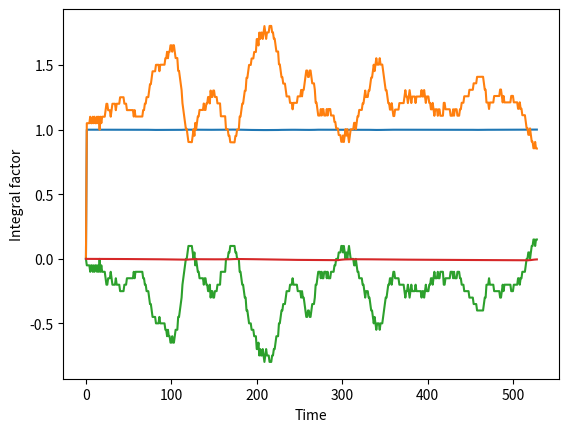

Write Python code to recreate this figure.
from matplotlib import pyplot as plt
a = [0, 0.9998000399920016, 0.9998000399920016, 0.9998000399920016, 0.9998000399920016, 0.9996001599360256, 0.9998000399920016, 0.9998000399920016, 0.9996001599360256, 0.9998000399920016, 0.9996001599360256, 0.9998000399920016, 0.9998000399920016, 0.9996001599360256, 0.9998000399920016, 0.9996001599360256, 1.0, 0.9996001599360256, 0.9998000399920016, 0.9996001599360256, 0.9996001599360256, 0.9996001599360256, 0.9996001599360256, 0.9994003597841296, 0.9992006394884093, 0.9992006394884093, 0.9994003597841296, 0.9994003597841296, 0.9994003597841296, 0.9996001599360256, 0.9994003597841296, 0.9992006394884093, 0.9992006394884093, 0.9992006394884093, 0.9992006394884093, 0.9994003597841296, 0.9992006394884093, 0.9992006394884093, 0.9992006394884093, 0.9992006394884093, 0.999000999000999, 0.999000999000999, 0.999000999000999, 0.999000999000999, 0.999000999000999, 0.9992006394884093, 0.9992006394884093, 0.9992006394884093, 0.9994003597841296, 0.9994003597841296, 0.9994003597841296, 0.9994003597841296, 0.9994003597841296, 0.9994003597841296, 0.9994003597841296, 0.9994003597841296, 0.9996001599360256, 0.9994003597841296, 0.9996001599360256, 0.9996001599360256, 0.9996001599360256, 0.9996001599360256, 0.9996001599360256, 0.9996001599360256, 0.9996001599360256, 0.9996001599360256, 0.9996001599360256, 0.9994003597841296, 0.9994003597841296, 0.9992006394884093, 0.9992006394884093, 0.999000999000999, 0.999000999000999, 0.999000999000999, 0.9988014382740711, 0.9986019572598362, 0.9986019572598362, 0.9984025559105432, 0.9982032341784788, 0.9982032341784788, 0.9982032341784788, 0.9982032341784788, 0.998003992015968, 0.998003992015968, 0.998003992015968, 0.998003992015968, 0.9982032341784788, 0.998003992015968, 0.998003992015968, 0.998003992015968, 0.998003992015968, 0.998003992015968, 0.998003992015968, 0.9978048293753742, 0.9978048293753742, 0.9976057462090981, 0.9978048293753742, 0.9976057462090981, 0.9976057462090981, 0.997406742469579, 0.997406742469579, 0.9976057462090981, 0.997406742469579, 0.997406742469579, 0.9976057462090981, 0.9978048293753742, 0.9978048293753742, 0.9978048293753742, 0.9982032341784788, 0.9982032341784788, 0.9984025559105432, 0.9986019572598362, 0.9988014382740711, 0.9992006394884093, 0.9994003597841296, 0.9996001599360256, 0.9998000399920016, 1.0, 1.0, 1.0002, 1.0004, 1.0004, 1.0004, 1.0004, 1.0004, 1.0002, 1.0, 1.0002, 0.9998000399920016, 1.0, 0.9998000399920016, 0.9996001599360256, 0.9996001599360256, 0.9994003597841296, 0.9994003597841296, 0.9994003597841296, 0.9994003597841296, 0.9994003597841296, 0.9992006394884093, 0.9994003597841296, 0.9994003597841296, 0.9992006394884093, 0.9992006394884093, 0.999000999000999, 0.999000999000999, 0.9992006394884093, 0.9988014382740711, 0.999000999000999, 0.999000999000999, 0.9988014382740711, 0.9988014382740711, 0.999000999000999, 0.999000999000999, 0.999000999000999, 0.9992006394884093, 0.9992006394884093, 0.9992006394884093, 0.9992006394884093, 0.9996001599360256, 0.9996001599360256, 0.9996001599360256, 0.9996001599360256, 0.9996001599360256, 0.9996001599360256, 1.0, 1.0, 1.0, 1.0002, 1.0002, 1.0004, 1.0004, 1.0004, 1.0004, 1.0004, 1.0004, 1.0002, 1.0002, 1.0, 1.0, 1.0, 0.9996001599360256, 0.9996001599360256, 0.9994003597841296, 0.9992006394884093, 0.9992006394884093, 0.999000999000999, 0.9988014382740711, 0.9988014382740711, 0.9984025559105432, 0.9984025559105432, 0.9982032341784788, 0.998003992015968, 0.998003992015968, 0.998003992015968, 0.9978048293753742, 0.9978048293753742, 0.9978048293753742, 0.9976057462090981, 0.9976057462090981, 0.9976057462090981, 0.9972078181092939, 0.9972078181092939, 0.997406742469579, 0.9970089730807578, 0.9972078181092939, 0.9970089730807578, 0.9970089730807578, 0.9972078181092939, 0.9970089730807578, 0.9968102073365231, 0.9970089730807578, 0.9972078181092939, 0.9970089730807578, 0.9970089730807578, 0.9970089730807578, 0.9968102073365231, 0.9968102073365231, 0.9968102073365231, 0.9970089730807578, 0.9970089730807578, 0.9972078181092939, 0.9972078181092939, 0.997406742469579, 0.9976057462090981, 0.9976057462090981, 0.9976057462090981, 0.998003992015968, 0.998003992015968, 0.9982032341784788, 0.9984025559105432, 0.9984025559105432, 0.9986019572598362, 0.9986019572598362, 0.9986019572598362, 0.9988014382740711, 0.999000999000999, 0.999000999000999, 0.999000999000999, 0.999000999000999, 0.9992006394884093, 0.9992006394884093, 0.9992006394884093, 0.9994003597841296, 0.9992006394884093, 0.9992006394884093, 0.9992006394884093, 0.9992006394884093, 0.9992006394884093, 0.999000999000999, 0.999000999000999, 0.999000999000999, 0.999000999000999, 0.9988014382740711, 0.999000999000999, 0.9988014382740711, 0.9988014382740711, 0.9986019572598362, 0.9984025559105432, 0.9982032341784788, 0.9982032341784788, 0.9984025559105432, 0.9984025559105432, 0.9982032341784788, 0.9982032341784788, 0.9984025559105432, 0.9986019572598362, 0.9986019572598362, 0.9986019572598362, 0.9988014382740711, 0.9992006394884093, 0.9992006394884093, 0.9994003597841296, 0.9996001599360256, 0.9996001599360256, 0.9996001599360256, 0.9994003597841296, 0.9996001599360256, 0.9994003597841296, 0.9994003597841296, 0.9996001599360256, 0.9996001599360256, 0.9996001599360256, 0.9994003597841296, 0.9996001599360256, 0.9994003597841296, 0.9994003597841296, 0.9994003597841296, 0.9996001599360256, 0.9996001599360256, 0.9996001599360256, 0.9996001599360256, 0.9998000399920016, 0.9998000399920016, 1.0, 1.0, 1.0, 1.0002, 1.0002, 1.0002, 1.0004, 1.0004, 1.0002, 1.0004, 1.0002, 1.0, 1.0002, 1.0, 1.0002, 1.0004, 1.0002, 1.0, 1.0, 1.0, 1.0, 0.9998000399920016, 0.9998000399920016, 1.0, 0.9998000399920016, 0.9996001599360256, 0.9996001599360256, 0.9994003597841296, 0.9994003597841296, 0.9994003597841296, 0.9994003597841296, 0.9992006394884093, 0.9992006394884093, 0.999000999000999, 0.9988014382740711, 0.999000999000999, 0.999000999000999, 0.999000999000999, 0.9988014382740711, 0.9988014382740711, 0.9986019572598362, 0.9984025559105432, 0.9984025559105432, 0.9982032341784788, 0.998003992015968, 0.9982032341784788, 0.998003992015968, 0.9978048293753742, 0.998003992015968, 0.998003992015968, 0.998003992015968, 0.9978048293753742, 0.998003992015968, 0.998003992015968, 0.998003992015968, 0.9982032341784788, 0.9984025559105432, 0.9986019572598362, 0.9988014382740711, 0.9988014382740711, 0.999000999000999, 0.9992006394884093, 0.9992006394884093, 0.9994003597841296, 0.9994003597841296, 0.9992006394884093, 0.9994003597841296, 0.9996001599360256, 0.9996001599360256, 0.9994003597841296, 0.9994003597841296, 0.9994003597841296, 0.9994003597841296, 0.9994003597841296, 0.9992006394884093, 0.9992006394884093, 0.9992006394884093, 0.9992006394884093, 0.9992006394884093, 0.9992006394884093, 0.999000999000999, 0.9988014382740711, 0.999000999000999, 0.999000999000999, 0.9992006394884093, 0.999000999000999, 0.9988014382740711, 0.999000999000999, 0.9992006394884093, 0.999000999000999, 0.999000999000999, 0.999000999000999, 0.999000999000999, 0.9992006394884093, 0.999000999000999, 0.999000999000999, 0.999000999000999, 0.999000999000999, 0.999000999000999, 0.999000999000999, 0.9988014382740711, 0.999000999000999, 0.999000999000999, 0.9988014382740711, 0.999000999000999, 0.9992006394884093, 0.999000999000999, 0.999000999000999, 0.999000999000999, 0.9992006394884093, 0.9992006394884093, 0.9994003597841296, 0.9994003597841296, 0.9992006394884093, 0.9994003597841296, 0.9996001599360256, 0.9994003597841296, 0.9994003597841296, 0.9994003597841296, 0.9996001599360256, 0.9994003597841296, 0.9994003597841296, 0.9996001599360256, 0.9996001599360256, 0.9996001599360256, 0.9996001599360256, 0.9992006394884093, 0.9992006394884093, 0.9994003597841296, 0.9994003597841296, 0.9994003597841296, 0.9994003597841296, 0.9994003597841296, 0.9994003597841296, 0.9996001599360256, 0.9996001599360256, 0.9996001599360256, 0.9994003597841296, 0.9996001599360256, 0.9994003597841296, 0.9994003597841296, 0.9994003597841296, 0.9996001599360256, 0.9996001599360256, 0.9996001599360256, 0.9994003597841296, 0.9994003597841296, 0.9992006394884093, 0.9992006394884093, 0.9992006394884093, 0.999000999000999, 0.999000999000999, 0.999000999000999, 0.999000999000999, 0.999000999000999, 0.999000999000999, 0.9988014382740711, 0.9988014382740711, 0.9988014382740711, 0.9988014382740711, 0.9988014382740711, 0.9986019572598362, 0.9986019572598362, 0.9986019572598362, 0.9986019572598362, 0.9984025559105432, 0.9984025559105432, 0.9984025559105432, 0.9984025559105432, 0.9984025559105432, 0.9984025559105432, 0.9984025559105432, 0.9984025559105432, 0.9986019572598362, 0.9988014382740711, 0.9988014382740711, 0.9992006394884093, 0.9992006394884093, 0.9992006394884093, 0.9994003597841296, 0.9992006394884093, 0.9992006394884093, 0.9992006394884093, 0.9992006394884093, 0.9992006394884093, 0.999000999000999, 0.999000999000999, 0.999000999000999, 0.999000999000999, 0.999000999000999, 0.999000999000999, 0.999000999000999, 0.9988014382740711, 0.9988014382740711, 0.999000999000999, 0.9992006394884093, 0.999000999000999, 0.9992006394884093, 0.9992006394884093, 0.9992006394884093, 0.9992006394884093, 0.9992006394884093, 0.9992006394884093, 0.9992006394884093, 0.9992006394884093, 0.999000999000999, 0.999000999000999, 0.999000999000999, 0.9992006394884093, 0.9992006394884093, 0.9992006394884093, 0.9992006394884093, 0.9992006394884093, 0.9994003597841296, 0.9994003597841296, 0.9992006394884093, 0.9994003597841296, 0.9994003597841296, 0.9996001599360256, 0.9996001599360256, 0.9996001599360256, 0.9996001599360256, 0.9998000399920016, 1.0, 1.0, 1.0002, 1.0002, 1.0, 1.0002, 1.0004, 1.0004, 1.0006, 1.0006, 1.0004, 1.0006, 1.0006]
b = range(0,len(a))
plt.plot(b, a)
plt.ylabel('Difference')
plt.xlabel('Time')
plt.show()

a = [0, 1.0499999999999947, 1.0500099980003945, 1.0500199960007945, 1.0500299940011943, 1.1000199999984037, 1.050059984004793, 1.0500699820051929, 1.1000599880024022, 1.0500999720087916, 1.100089978006001, 1.0501299620123903, 1.05013996001279, 1.1001299660099995, 1.0501699500163888, 1.1001599560135982, 1.0001999400199928, 1.1001799480167969, 1.0502199320231862, 1.1002099380203956, 1.1002299300235943, 1.100249922026793, 1.1002699140299916, 1.1502499340147911, 1.2002199759704308, 1.2002599439960102, 1.1503598520767437, 1.1503898340875371, 1.1504198160983308, 1.1004897701275236, 1.150469790112323, 1.2004398320679626, 1.2004798000935422, 1.2005197681191218, 1.2005597361447011, 1.1506596442254347, 1.2006296861810744, 1.2006696542066537, 1.2007096222322333, 1.200749590257813, 1.2507096621603329, 1.2507596122102829, 1.2508095622602329, 1.250859512310183, 1.2509094623601331, 1.2010393085331426, 1.2010792765587222, 1.2011192445843017, 1.151219152665035, 1.1512491346758287, 1.151279116686622, 1.1513090986974157, 1.1513390807082091, 1.1513690627190027, 1.1513990447297964, 1.1514290267405898, 1.1014989807697826, 1.151479000754582, 1.101548954783775, 1.1015689467869736, 1.1015889387901723, 1.101608930793371, 1.1016289227965697, 1.1016489147997686, 1.1016689068029673, 1.101688898806166, 1.1017088908093646, 1.1516889107941641, 1.1517188928049575, 1.2016889347605972, 1.2017289027861768, 1.2516889746886968, 1.2517389247386468, 1.2517888747885968, 1.3017389846068808, 1.351679140302598, 1.3517490424396064, 1.4016792519673498, 1.4515995232745218, 1.4516893615655977, 1.4517791998566738, 1.45186903814775, 1.5017793791746443, 1.5018791795738458, 1.5019789799730474, 1.502078780372249, 1.4523580780356324, 1.5022684190625266, 1.5023682194617283, 1.50246801986093, 1.5025678202601316, 1.502667620659333, 1.5027674210585347, 1.5526678397382236, 1.552777598269455, 1.6026681025280094, 1.5530070694902314, 1.6028975737487858, 1.6030172864383307, 1.6528978841946238, 1.6530275470711449, 1.603396324880918, 1.653276922637211, 1.653406585513732, 1.6037753633235052, 1.5541143302857272, 1.5542240888169585, 1.5543338473481898, 1.4548224848631155, 1.4549123231541914, 1.4051617623425685, 1.355381327156306, 1.3055710016838933, 1.2058106661249153, 1.1559105742056488, 1.1059805282348416, 1.056020512241231, 1.0060305102416363, 1.0060305102416363, 0.955418459217478, 0.9048586132957364, 0.9043547519661638, 0.9039012767695486, 0.9034931490925948, 0.9031258341833364, 0.9528042507649983, 1.0028042507649928, 0.9525148256884991, 1.0525148256884882, 1.0025248236888935, 1.052524823688888, 1.1025148296860976, 1.1025348216892963, 1.1525148416740956, 1.1525448236848892, 1.1525748056956826, 1.1526047877064762, 1.1526347697172696, 1.2026048116729093, 1.1527047197536429, 1.1527347017644363, 1.202704743720076, 1.2027447117456556, 1.2527047836481755, 1.2527547336981255, 1.2028845798711352, 1.3027448115419888, 1.2529045798599516, 1.2529545299099016, 1.3029046397281854, 1.3029645678144819, 1.2531243361324444, 1.2531742861823945, 1.2532242362323447, 1.2033540824053541, 1.2033940504309337, 1.2034340184565133, 1.203473986482093, 1.1036138665812256, 1.1036338585844243, 1.103653850587623, 1.1036738425908217, 1.1036938345940204, 1.103713826597219, 1.0037538106036137, 1.0037538106036137, 1.0037538106036137, 0.9533694295432579, 0.9530234865889327, 0.9027031379300454, 0.902414824137042, 0.9021553417233389, 0.9019218075510061, 0.9017116267959067, 0.9015224641163171, 0.951361217704681, 0.9512160959342134, 1.0012160959342078, 1.0012160959342078, 1.0012160959342078, 1.101196103931012, 1.1012160959342108, 1.15119611591901, 1.2011661578746498, 1.2012061259002293, 1.2511661978027493, 1.3011163076210333, 1.3011762357073295, 1.4009766987937822, 1.4010565709982552, 1.450976842305427, 1.5008871833323214, 1.500986983731523, 1.5010867841307247, 1.5509872028104137, 1.551096961341645, 1.5512067198728763, 1.6010972241314305, 1.6012169368209757, 1.6013366495105208, 1.7009582835561092, 1.7010978926506444, 1.6514964654558844, 1.7510883640071717, 1.701516715967663, 1.7513775244476693, 1.7515270757936312, 1.7019554277541225, 1.7518162362341287, 1.8016671619259546, 1.7521252772132647, 1.7025536291737557, 1.752414437653762, 1.7525639889997242, 1.7527135403456864, 1.8025644660375122, 1.802723955670686, 1.8028834453038598, 1.75334156059117, 1.753491111937132, 1.7039194638976232, 1.7040590729921585, 1.6544576457973985, 1.6048264236071716, 1.6049461362967168, 1.6050658489862617, 1.5056041976679964, 1.505703998067198, 1.4559832957305814, 1.4062327349189583, 1.406312607123431, 1.3565321719371686, 1.3566020740741769, 1.356671976211185, 1.3068616507387723, 1.2570214190567348, 1.2570713691066848, 1.257121319156635, 1.257171269206585, 1.2073011153795945, 1.207341083405174, 1.2073810514307537, 1.157480959511487, 1.2074510014671267, 1.2074909694927063, 1.2075309375182859, 1.2075709055438653, 1.2076108735694449, 1.2575709454719648, 1.2576208955219148, 1.257670845571865, 1.257720795621815, 1.3076709054400988, 1.2578306737580616, 1.3077807835763453, 1.3078407116626418, 1.3577808673583591, 1.4077110768861028, 1.4576313481932746, 1.4577211864843507, 1.4079706256727276, 1.4080504978772004, 1.4579707691843724, 1.4580606074754485, 1.4083100466638254, 1.3585296114775631, 1.3585995136145712, 1.3586694157515793, 1.3088590902791666, 1.2090987547201888, 1.2091387227457684, 1.1592386308265017, 1.1093085848556945, 1.1093285768588932, 1.109348568862092, 1.1593285888468914, 1.1093985428760842, 1.1593785628608837, 1.159408544871677, 1.1094784989008701, 1.1094984909040688, 1.1095184829072675, 1.1594985028920668, 1.1095684569212596, 1.1595484769060591, 1.1595784589168527, 1.1596084409276461, 1.109678394956839, 1.1096983869600376, 1.1097183789632366, 1.1097383709664352, 1.0597783549728244, 1.0597883529732244, 1.0097983509736297, 1.0097983509736297, 1.0097983509736297, 0.9588095158762722, 0.9579195642886456, 0.9571186078597815, 0.9063887470738095, 0.9057318723664296, 0.9551496851297823, 0.9046167166168101, 0.9541460449551247, 1.0041460449551192, 0.9537224404596127, 1.0037224404596072, 0.953341196413652, 0.9029890767722929, 0.9526811690950592, 1.0026811690950537, 1.0026811690950537, 1.0026811690950537, 1.0026811690950537, 1.0526811690950484, 1.0526911670954482, 1.0027011650958535, 1.0527011650958482, 1.1026911710930576, 1.1027111630962563, 1.1526911830810556, 1.1527211650918492, 1.1527511471026426, 1.1527811291134362, 1.202751171069076, 1.2027911390946553, 1.2527512109971755, 1.3027013208154592, 1.2528610891334218, 1.252911039183372, 1.252960989233322, 1.302911099051606, 1.3029710271379022, 1.3529111828336198, 1.4028413923613632, 1.402921264565836, 1.452841535873008, 1.5027518768999024, 1.4530311745632856, 1.50294151559018, 1.552841934269869, 1.503151074520613, 1.5032508749198144, 1.503350675319016, 1.553251093998705, 1.503560234249449, 1.5036600346486506, 1.503759835047852, 1.4540391327112354, 1.4042885718996123, 1.35450813671335, 1.3046978112409373, 1.3047577393272336, 1.2549175076451962, 1.2050473538182058, 1.2050873218437854, 1.1551872299245187, 1.1552172119353123, 1.205187253890952, 1.1552871619716854, 1.1053571160008782, 1.1053771080040768, 1.1553571279888764, 1.1553871099996698, 1.1554170920104634, 1.155447074021257, 1.1554770560320504, 1.2054470979876901, 1.2054870660132697, 1.205527034038849, 1.2055670020644287, 1.2056069700900083, 1.2056469381155877, 1.2556070100181078, 1.3055571198363916, 1.2557168881543541, 1.2557668382043043, 1.2058966843773138, 1.255856756279834, 1.3058068660981177, 1.2559666344160803, 1.20609648058909, 1.2560565524916099, 1.2561065025415599, 1.25615645259151, 1.25620640264146, 1.2063362488144698, 1.2562963207169897, 1.2563462707669397, 1.2563962208168897, 1.2564461708668397, 1.2564961209167897, 1.25654607096674, 1.3064961807850237, 1.2566559491029863, 1.2567058991529365, 1.3066560089712203, 1.256815777289183, 1.2069456234621925, 1.2569056953647124, 1.2569556454146626, 1.2570055954646127, 1.207135441637622, 1.2071754096632017, 1.1572753177439352, 1.1573052997547286, 1.2072753417103683, 1.1573752497911018, 1.1074452038202947, 1.157425223805094, 1.1574552058158876, 1.157485187826681, 1.1075551418558738, 1.1575351618406733, 1.1575651438514667, 1.1076350978806597, 1.1076550898838584, 1.107675081887057, 1.1076950738902558, 1.2076151538199014, 1.2076551218454807, 1.1577550299262143, 1.157785011937008, 1.1578149939478013, 1.157844975958595, 1.1578749579693883, 1.157904939980182, 1.1079748940093748, 1.1079948860125735, 1.1080148780157721, 1.1579948980005716, 1.1080648520297645, 1.1580448720145637, 1.1580748540253574, 1.1581048360361508, 1.1081747900653438, 1.1081947820685425, 1.1082147740717412, 1.1581947940565405, 1.158224776067334, 1.2081948180229738, 1.2082347860485532, 1.2082747540741328, 1.2582348259766527, 1.2582847760266027, 1.258334726076553, 1.258384676126503, 1.258434626176453, 1.258484576226403, 1.308434686044687, 1.3084946141309834, 1.3085545422172797, 1.3086144703035762, 1.3086743983898728, 1.35861455408559, 1.3586844562225984, 1.3587543583596065, 1.3588242604966148, 1.4087544700243582, 1.408834342228831, 1.4089142144333038, 1.4089940866377766, 1.4090739588422494, 1.4091538310467222, 1.4092337032511952, 1.409313575455668, 1.3595331402694055, 1.3097228147969928, 1.3097827428832893, 1.2100224073243113, 1.210062375349891, 1.2101023433754705, 1.1602022514562038, 1.2101722934118435, 1.210212261437423, 1.2102522294630025, 1.210292197488582, 1.2103321655141617, 1.2602922374166816, 1.2603421874666316, 1.2603921375165816, 1.2604420875665319, 1.2604920376164819, 1.2605419876664319, 1.260591937716382, 1.3105420475346659, 1.3106019756209624, 1.260761743938925, 1.2108915901119344, 1.2608516620144545, 1.210981508187464, 1.2110214762130436, 1.2110614442386232, 1.2111014122642028, 1.2111413802897821, 1.2111813483153617, 1.2112213163409413, 1.2112612843665207, 1.2612213562690409, 1.2612713063189909, 1.2613212563689409, 1.2114511025419505, 1.21149107056753, 1.2115310385931095, 1.211571006618689, 1.2116109746442687, 1.161710882725002, 1.1617408647357956, 1.211710906691435, 1.1618108147721686, 1.161840796782962, 1.111910750812155, 1.1119307428153538, 1.1119507348185524, 1.1119707268217511, 1.0620107108281405, 1.0120207088285458, 1.0120207088285458, 0.9608096379456966, 0.9597196741511276, 1.009719674151122, 0.9587387067360154, 0.9078468360624199, 0.907044152456179, 0.8563127372105677, 0.8556544634895126, 0.9050710171405575, 0.8545369154265083, 0.8540562238838592]
b = range(0,len(a))
plt.plot(b, a)
plt.ylabel('PID')
plt.xlabel('Time')
plt.show()

a = [0, -0.04999000199959469, -0.04999000199959469, -0.04999000199959469, -0.04999000199959469, -0.09996001599360538, -0.04999000199959469, -0.04999000199959469, -0.09996001599360538, -0.04999000199959469, -0.09996001599360538, -0.04999000199959469, -0.04999000199959469, -0.09996001599360538, -0.04999000199959469, -0.09996001599360538, 0.0, -0.09996001599360538, -0.04999000199959469, -0.09996001599360538, -0.09996001599360538, -0.09996001599360538, -0.09996001599360538, -0.14991005396761126, -0.19984012789767136, -0.19984012789767136, -0.14991005396761126, -0.14991005396761126, -0.14991005396761126, -0.09996001599360538, -0.14991005396761126, -0.19984012789767136, -0.19984012789767136, -0.19984012789767136, -0.19984012789767136, -0.14991005396761126, -0.19984012789767136, -0.19984012789767136, -0.19984012789767136, -0.19984012789767136, -0.2497502497502413, -0.2497502497502413, -0.2497502497502413, -0.2497502497502413, -0.2497502497502413, -0.19984012789767136, -0.19984012789767136, -0.19984012789767136, -0.14991005396761126, -0.14991005396761126, -0.14991005396761126, -0.14991005396761126, -0.14991005396761126, -0.14991005396761126, -0.14991005396761126, -0.14991005396761126, -0.09996001599360538, -0.14991005396761126, -0.09996001599360538, -0.09996001599360538, -0.09996001599360538, -0.09996001599360538, -0.09996001599360538, -0.09996001599360538, -0.09996001599360538, -0.09996001599360538, -0.09996001599360538, -0.14991005396761126, -0.14991005396761126, -0.19984012789767136, -0.19984012789767136, -0.2497502497502413, -0.2497502497502413, -0.2497502497502413, -0.29964043148222874, -0.34951068504093796, -0.34951068504093796, -0.39936102236420856, -0.44919145538030447, -0.44919145538030447, -0.44919145538030447, -0.44919145538030447, -0.4990019960079972, -0.4990019960079972, -0.4990019960079972, -0.4990019960079972, -0.44919145538030447, -0.4990019960079972, -0.4990019960079972, -0.4990019960079972, -0.4990019960079972, -0.4990019960079972, -0.4990019960079972, -0.5487926561564549, -0.5487926561564549, -0.5985634477254642, -0.5487926561564549, -0.5985634477254642, -0.5985634477254642, -0.6483143826052362, -0.6483143826052362, -0.5985634477254642, -0.6483143826052362, -0.6483143826052362, -0.5985634477254642, -0.5487926561564549, -0.5487926561564549, -0.5487926561564549, -0.44919145538030447, -0.44919145538030447, -0.39936102236420856, -0.34951068504093796, -0.29964043148222874, -0.19984012789767136, -0.14991005396761126, -0.09996001599360538, -0.04999000199959469, 0.0, 0.0, 0.04999999999999449, 0.09999999999998899, 0.09999999999998899, 0.09999999999998899, 0.09999999999998899, 0.09999999999998899, 0.04999999999999449, 0.0, 0.04999999999999449, -0.04999000199959469, 0.0, -0.04999000199959469, -0.09996001599360538, -0.09996001599360538, -0.14991005396761126, -0.14991005396761126, -0.14991005396761126, -0.14991005396761126, -0.14991005396761126, -0.19984012789767136, -0.14991005396761126, -0.14991005396761126, -0.19984012789767136, -0.19984012789767136, -0.2497502497502413, -0.2497502497502413, -0.19984012789767136, -0.29964043148222874, -0.2497502497502413, -0.2497502497502413, -0.29964043148222874, -0.29964043148222874, -0.2497502497502413, -0.2497502497502413, -0.2497502497502413, -0.19984012789767136, -0.19984012789767136, -0.19984012789767136, -0.19984012789767136, -0.09996001599360538, -0.09996001599360538, -0.09996001599360538, -0.09996001599360538, -0.09996001599360538, -0.09996001599360538, 0.0, 0.0, 0.0, 0.04999999999999449, 0.04999999999999449, 0.09999999999998899, 0.09999999999998899, 0.09999999999998899, 0.09999999999998899, 0.09999999999998899, 0.09999999999998899, 0.04999999999999449, 0.04999999999999449, 0.0, 0.0, 0.0, -0.09996001599360538, -0.09996001599360538, -0.14991005396761126, -0.19984012789767136, -0.19984012789767136, -0.2497502497502413, -0.29964043148222874, -0.29964043148222874, -0.39936102236420856, -0.39936102236420856, -0.44919145538030447, -0.4990019960079972, -0.4990019960079972, -0.4990019960079972, -0.5487926561564549, -0.5487926561564549, -0.5487926561564549, -0.5985634477254642, -0.5985634477254642, -0.5985634477254642, -0.6980454726765173, -0.6980454726765173, -0.6483143826052362, -0.7477567298105614, -0.6980454726765173, -0.7477567298105614, -0.7477567298105614, -0.6980454726765173, -0.7477567298105614, -0.7974481658692134, -0.7477567298105614, -0.6980454726765173, -0.7477567298105614, -0.7477567298105614, -0.7477567298105614, -0.7974481658692134, -0.7974481658692134, -0.7974481658692134, -0.7477567298105614, -0.7477567298105614, -0.6980454726765173, -0.6980454726765173, -0.6483143826052362, -0.5985634477254642, -0.5985634477254642, -0.5985634477254642, -0.4990019960079972, -0.4990019960079972, -0.44919145538030447, -0.39936102236420856, -0.39936102236420856, -0.34951068504093796, -0.34951068504093796, -0.34951068504093796, -0.29964043148222874, -0.2497502497502413, -0.2497502497502413, -0.2497502497502413, -0.2497502497502413, -0.19984012789767136, -0.19984012789767136, -0.19984012789767136, -0.14991005396761126, -0.19984012789767136, -0.19984012789767136, -0.19984012789767136, -0.19984012789767136, -0.19984012789767136, -0.2497502497502413, -0.2497502497502413, -0.2497502497502413, -0.2497502497502413, -0.29964043148222874, -0.2497502497502413, -0.29964043148222874, -0.29964043148222874, -0.34951068504093796, -0.39936102236420856, -0.44919145538030447, -0.44919145538030447, -0.39936102236420856, -0.39936102236420856, -0.44919145538030447, -0.44919145538030447, -0.39936102236420856, -0.34951068504093796, -0.34951068504093796, -0.34951068504093796, -0.29964043148222874, -0.19984012789767136, -0.19984012789767136, -0.14991005396761126, -0.09996001599360538, -0.09996001599360538, -0.09996001599360538, -0.14991005396761126, -0.09996001599360538, -0.14991005396761126, -0.14991005396761126, -0.09996001599360538, -0.09996001599360538, -0.09996001599360538, -0.14991005396761126, -0.09996001599360538, -0.14991005396761126, -0.14991005396761126, -0.14991005396761126, -0.09996001599360538, -0.09996001599360538, -0.09996001599360538, -0.09996001599360538, -0.04999000199959469, -0.04999000199959469, 0.0, 0.0, 0.0, 0.04999999999999449, 0.04999999999999449, 0.04999999999999449, 0.09999999999998899, 0.09999999999998899, 0.04999999999999449, 0.09999999999998899, 0.04999999999999449, 0.0, 0.04999999999999449, 0.0, 0.04999999999999449, 0.09999999999998899, 0.04999999999999449, 0.0, 0.0, 0.0, 0.0, -0.04999000199959469, -0.04999000199959469, 0.0, -0.04999000199959469, -0.09996001599360538, -0.09996001599360538, -0.14991005396761126, -0.14991005396761126, -0.14991005396761126, -0.14991005396761126, -0.19984012789767136, -0.19984012789767136, -0.2497502497502413, -0.29964043148222874, -0.2497502497502413, -0.2497502497502413, -0.2497502497502413, -0.29964043148222874, -0.29964043148222874, -0.34951068504093796, -0.39936102236420856, -0.39936102236420856, -0.44919145538030447, -0.4990019960079972, -0.44919145538030447, -0.4990019960079972, -0.5487926561564549, -0.4990019960079972, -0.4990019960079972, -0.4990019960079972, -0.5487926561564549, -0.4990019960079972, -0.4990019960079972, -0.4990019960079972, -0.44919145538030447, -0.39936102236420856, -0.34951068504093796, -0.29964043148222874, -0.29964043148222874, -0.2497502497502413, -0.19984012789767136, -0.19984012789767136, -0.14991005396761126, -0.14991005396761126, -0.19984012789767136, -0.14991005396761126, -0.09996001599360538, -0.09996001599360538, -0.14991005396761126, -0.14991005396761126, -0.14991005396761126, -0.14991005396761126, -0.14991005396761126, -0.19984012789767136, -0.19984012789767136, -0.19984012789767136, -0.19984012789767136, -0.19984012789767136, -0.19984012789767136, -0.2497502497502413, -0.29964043148222874, -0.2497502497502413, -0.2497502497502413, -0.19984012789767136, -0.2497502497502413, -0.29964043148222874, -0.2497502497502413, -0.19984012789767136, -0.2497502497502413, -0.2497502497502413, -0.2497502497502413, -0.2497502497502413, -0.19984012789767136, -0.2497502497502413, -0.2497502497502413, -0.2497502497502413, -0.2497502497502413, -0.2497502497502413, -0.2497502497502413, -0.29964043148222874, -0.2497502497502413, -0.2497502497502413, -0.29964043148222874, -0.2497502497502413, -0.19984012789767136, -0.2497502497502413, -0.2497502497502413, -0.2497502497502413, -0.19984012789767136, -0.19984012789767136, -0.14991005396761126, -0.14991005396761126, -0.19984012789767136, -0.14991005396761126, -0.09996001599360538, -0.14991005396761126, -0.14991005396761126, -0.14991005396761126, -0.09996001599360538, -0.14991005396761126, -0.14991005396761126, -0.09996001599360538, -0.09996001599360538, -0.09996001599360538, -0.09996001599360538, -0.19984012789767136, -0.19984012789767136, -0.14991005396761126, -0.14991005396761126, -0.14991005396761126, -0.14991005396761126, -0.14991005396761126, -0.14991005396761126, -0.09996001599360538, -0.09996001599360538, -0.09996001599360538, -0.14991005396761126, -0.09996001599360538, -0.14991005396761126, -0.14991005396761126, -0.14991005396761126, -0.09996001599360538, -0.09996001599360538, -0.09996001599360538, -0.14991005396761126, -0.14991005396761126, -0.19984012789767136, -0.19984012789767136, -0.19984012789767136, -0.2497502497502413, -0.2497502497502413, -0.2497502497502413, -0.2497502497502413, -0.2497502497502413, -0.2497502497502413, -0.29964043148222874, -0.29964043148222874, -0.29964043148222874, -0.29964043148222874, -0.29964043148222874, -0.34951068504093796, -0.34951068504093796, -0.34951068504093796, -0.34951068504093796, -0.39936102236420856, -0.39936102236420856, -0.39936102236420856, -0.39936102236420856, -0.39936102236420856, -0.39936102236420856, -0.39936102236420856, -0.39936102236420856, -0.34951068504093796, -0.29964043148222874, -0.29964043148222874, -0.19984012789767136, -0.19984012789767136, -0.19984012789767136, -0.14991005396761126, -0.19984012789767136, -0.19984012789767136, -0.19984012789767136, -0.19984012789767136, -0.19984012789767136, -0.2497502497502413, -0.2497502497502413, -0.2497502497502413, -0.2497502497502413, -0.2497502497502413, -0.2497502497502413, -0.2497502497502413, -0.29964043148222874, -0.29964043148222874, -0.2497502497502413, -0.19984012789767136, -0.2497502497502413, -0.19984012789767136, -0.19984012789767136, -0.19984012789767136, -0.19984012789767136, -0.19984012789767136, -0.19984012789767136, -0.19984012789767136, -0.19984012789767136, -0.2497502497502413, -0.2497502497502413, -0.2497502497502413, -0.19984012789767136, -0.19984012789767136, -0.19984012789767136, -0.19984012789767136, -0.19984012789767136, -0.14991005396761126, -0.14991005396761126, -0.19984012789767136, -0.14991005396761126, -0.14991005396761126, -0.09996001599360538, -0.09996001599360538, -0.09996001599360538, -0.09996001599360538, -0.04999000199959469, 0.0, 0.0, 0.04999999999999449, 0.04999999999999449, 0.0, 0.04999999999999449, 0.09999999999998899, 0.09999999999998899, 0.14999999999998348, 0.14999999999998348, 0.09999999999998899, 0.14999999999998348, 0.14999999999998348]
b = range(0,len(a))
plt.plot(b, a)
plt.ylabel('Proportional factor')
plt.xlabel('Time')
plt.show()

a = [0, -9.998000399918939e-06, -1.9996000799837877e-05, -2.999400119975682e-05, -3.9992001599675754e-05, -5.9984004798396835e-05, -6.998200519831577e-05, -7.998000559823472e-05, -9.997200879695578e-05, -0.00010997000919687473, -0.0001299620123955958, -0.00013996001279551474, -0.00014995801319543368, -0.00016995001639415476, -0.00017994801679407368, -0.00019994001999279476, -0.00019994001999279476, -0.00021993202319151584, -0.00022993002359143478, -0.00024992202679015584, -0.00026991402998887695, -0.00028990603318759805, -0.00030989803638631916, -0.0003398800471798414, -0.0003798480727593757, -0.0004198160983389099, -0.0004497981091324322, -0.00047978011992595444, -0.0005097621307194767, -0.0005297541339181977, -0.0005597361447117201, -0.0005997041702912544, -0.0006396721958707886, -0.0006796402214503229, -0.0007196082470298573, -0.0007495902578233796, -0.0007895582834029139, -0.0008295263089824482, -0.0008694943345619826, -0.0009094623601415169, -0.0009594124100915651, -0.0010093624600416133, -0.0010593125099916615, -0.0011092625599417095, -0.0011592126098917577, -0.001199180635471292, -0.001239148661050826, -0.0012791166866303603, -0.0013090986974238826, -0.0013390807082174047, -0.0013690627190109269, -0.001399044729804449, -0.001429026740597971, -0.0014590087513914934, -0.0014889907621850156, -0.0015189727729785377, -0.0015389647761772586, -0.001568946786970781, -0.001588938790169502, -0.001608930793368223, -0.001628922796566944, -0.001648914799765665, -0.0016689068029643861, -0.001688898806163107, -0.0017088908093618282, -0.0017288828125605492, -0.0017488748157592703, -0.0017788568265527925, -0.0018088388373463146, -0.0018488068629258488, -0.001888774888505383, -0.0019387249384554312, -0.001988674988405479, -0.0020386250383555276, -0.0020985531246519736, -0.0021684552616601607, -0.002238357398668348, -0.00231822960314119, -0.002408067894217251, -0.0024979061852933118, -0.002587744476369373, -0.002677582767445434, -0.0027773831666470334, -0.0028771835658486333, -0.0029769839650502328, -0.003076784364251832, -0.003166622655327893, -0.0032664230545294925, -0.0033662234537310924, -0.003466023852932692, -0.0035658242521342913, -0.0036656246513358907, -0.00376542505053749, -0.003875183581768781, -0.003984942113000071, -0.004104654802545164, -0.004214413333776455, -0.004334126023321547, -0.00445383871286664, -0.004583501589387687, -0.004713164465908734, -0.004832877155453827, -0.004962540031974875, -0.005092202908495921, -0.005211915598041014, -0.005321674129272305, -0.005431432660503595, -0.005541191191734886, -0.005631029482810947, -0.005720867773887008, -0.00580073997835985, -0.005870642115368037, -0.005930570201664483, -0.005970538227244017, -0.006000520238037539, -0.006020512241236261, -0.00603051024163618, -0.00603051024163618, -0.00603051024163618, -0.005418459217472563, -0.004858613295725308, -0.004354751966152779, -0.0039012767695375027, -0.003493149092583754, -0.0031258341833253806, -0.0028042507649928433, -0.0028042507649928433, -0.00251482568849356, -0.0025248236888934785, -0.0025248236888934785, -0.0025348216892933976, -0.0025548136924921187, -0.00257480569569084, -0.0026047877064843622, -0.0026347697172778846, -0.002664751728071407, -0.0026947337388649297, -0.002724715749658452, -0.002764683775237986, -0.0027946657860315085, -0.002824647796825031, -0.0028646158224045655, -0.0029045838479840997, -0.002954533897934148, -0.003004483947884196, -0.0030444519734637307, -0.0031043800597601767, -0.0031543301097102247, -0.0032042801596602727, -0.0032642082459567187, -0.0033241363322531648, -0.0033740863822032128, -0.003424036432153261, -0.003473986482103309, -0.003513954507682844, -0.003553922533262378, -0.0035938905588419126, -0.003633858584421447, -0.003653850587620168, -0.0036738425908188896, -0.0036938345940176107, -0.003713826597216332, -0.003733818600415053, -0.0037538106036137746, -0.0037538106036137746, -0.0037538106036137746, -0.0037538106036137746, -0.003369429543252398, -0.0030234865889271594, -0.0027031379300344457, -0.002414824137031003, -0.002155341723327905, -0.0019218075509951163, -0.0017116267958956067, -0.0015224641163060482, -0.0013612177046754444, -0.001216095934207901, -0.001216095934207901, -0.001216095934207901, -0.001216095934207901, -0.001236087937406622, -0.0012560799406053432, -0.0012860619513988653, -0.0013260299769783995, -0.0013659980025579337, -0.001415948052507982, -0.0014758761388044277, -0.0015358042251008733, -0.001615676429573715, -0.0016955486340465569, -0.0017853869251226178, -0.0018851873243242172, -0.0019849877235258166, -0.002084788122727416, -0.002194546653958707, -0.0023043051851899983, -0.002414063716421289, -0.002533776405966382, -0.002653489095511475, -0.002773201785056568, -0.002912810879591871, -0.0030524199741271745, -0.0031820828506482213, -0.003331634196610334, -0.0034712432911456373, -0.0036207946371077495, -0.0037703459830698617, -0.003909955077605166, -0.004059506423567278, -0.00421899605674112, -0.004368547402703231, -0.004508156497238535, -0.004657707843200647, -0.004807259189162759, -0.0049568105351248705, -0.005116300168298713, -0.005275789801472555, -0.005435279434646398, -0.00558483078060851, -0.005734382126570622, -0.0058739912211059255, -0.0060136003156412285, -0.006143263192162276, -0.006262975881707368, -0.00638268857125246, -0.006502401260797553, -0.006602201659999153, -0.006702002059200752, -0.006791840350276813, -0.0068717125547496545, -0.006951584759222497, -0.007021486896230685, -0.007091389033238873, -0.0071612911702470606, -0.007221219256543506, -0.0072711693064935546, -0.007321119356443603, -0.0073710694063936506, -0.007421019456343699, -0.007460987481923233, -0.0075009555075027665, -0.007540923533082301, -0.007570905543875823, -0.007610873569455357, -0.0076508415950348905, -0.007690809620614426, -0.007730777646193961, -0.007770745671773495, -0.007820695721723545, -0.007870645771673594, -0.007920595821623643, -0.00797054587157369, -0.008030473957870137, -0.008080424007820186, -0.008140352094116633, -0.008200280180413078, -0.008270182317421266, -0.008350054521894107, -0.008439892812970168, -0.008529731104046229, -0.00860960330851907, -0.008689475512991911, -0.008779313804067972, -0.008869152095144035, -0.008949024299616876, -0.009018926436625063, -0.00908882857363325, -0.009158730710641437, -0.009218658796937883, -0.009258626822517418, -0.009298594848096952, -0.009328576858890476, -0.009348568862089197, -0.009368560865287917, -0.009388552868486638, -0.009418534879280162, -0.009438526882478883, -0.009468508893272406, -0.009498490904065928, -0.00951848290726465, -0.009538474910463371, -0.009558466913662092, -0.009588448924455616, -0.009608440927654336, -0.00963842293844786, -0.009668404949241382, -0.009698386960034906, -0.009718378963233626, -0.009738370966432347, -0.00975836296963107, -0.00977835497282979, -0.009788352973229709, -0.009798350973629629, -0.009798350973629629, -0.009798350973629629, -0.009798350973629629, -0.008809515876266667, -0.007919564288640001, -0.007118607859776003, -0.006388747073798404, -0.0057318723664185655, -0.00514968512977671, -0.004616716616799041, -0.004146044955119138, -0.004146044955119138, -0.003722440459607225, -0.003722440459607225, -0.0033411964136465036, -0.0029890767722818555, -0.002681169095053671, -0.002681169095053671, -0.002681169095053671, -0.002681169095053671, -0.002681169095053671, -0.00269116709545359, -0.002701165095853509, -0.002701165095853509, -0.0027111630962534275, -0.0027311550994521486, -0.0027511471026508702, -0.0027811291134443926, -0.002811111124237915, -0.0028410931350314373, -0.0028710751458249596, -0.0029110431714044938, -0.0029510111969840284, -0.0030009612469340764, -0.0030608893332305224, -0.003110839383180571, -0.003160789433130619, -0.003210739483080667, -0.003270667569377113, -0.003330595655673559, -0.0034004977926817464, -0.0034803699971545877, -0.0035602422016274295, -0.0036500804927034904, -0.00374988089190509, -0.0038397191829811507, -0.00393951958218275, -0.004049278113414041, -0.0041490785126156405, -0.00424887891181724, -0.004348679311018839, -0.00445843784225013, -0.004558238241451729, -0.004658038640653329, -0.004757839039854928, -0.004847677330930989, -0.004927549535403831, -0.004997451672412019, -0.005057379758708465, -0.00511730784500491, -0.005167257894954959, -0.005207225920534493, -0.005247193946114027, -0.005277175956907549, -0.005307157967701071, -0.005347125993280605, -0.005377108004074127, -0.005397100007272848, -0.005417092010471569, -0.005447074021265091, -0.005477056032058613, -0.005507038042852135, -0.0055370200536456575, -0.005567002064439179, -0.005606970090018713, -0.005646938115598247, -0.005686906141177781, -0.005726874166757315, -0.005766842192336849, -0.005806810217916383, -0.005856760267866431, -0.005916688354162877, -0.005966638404112925, -0.006016588454062974, -0.006056556479642507, -0.006106506529592556, -0.006166434615889001, -0.00621638466583905, -0.006256352691418584, -0.006306302741368632, -0.0063562527913186805, -0.006406202841268728, -0.0064561528912187765, -0.00649612091679831, -0.006546070966748359, -0.006596021016698407, -0.006645971066648455, -0.006695921116598503, -0.0067458711665485515, -0.006795821216498599, -0.0068557493027950455, -0.006905699352745093, -0.0069556494026951415, -0.007015577488991587, -0.0070655275389416355, -0.007105495564521169, -0.007155445614471218, -0.007205395664421266, -0.007255345714371314, -0.007295313739950848, -0.007335281765530382, -0.007365263776323904, -0.007395245787117426, -0.00743521381269696, -0.0074651958234904815, -0.007485187826689203, -0.007515169837482725, -0.007545151848276247, -0.007575133859069769, -0.00759512586226849, -0.007625107873062012, -0.007655089883855535, -0.007675081887054257, -0.007695073890252977, -0.007715065893451699, -0.00773505789665042, -0.007775025922229955, -0.00781499394780949, -0.007844975958603012, -0.007874957969396535, -0.007904939980190059, -0.007934921990983581, -0.007964904001777105, -0.007994886012570626, -0.008014878015769347, -0.00803487001896807, -0.00805486202216679, -0.008084844032960312, -0.008104836036159035, -0.008134818046952557, -0.00816480005774608, -0.008194782068539602, -0.008214774071738325, -0.008234766074937045, -0.008254758078135766, -0.00828474008892929, -0.008314722099722812, -0.008354690125302346, -0.008394658150881883, -0.008434626176461417, -0.008484576226411467, -0.008534526276361514, -0.008584476326311563, -0.008634426376261613, -0.008684376426211662, -0.008734326476161711, -0.008794254562458156, -0.008854182648754602, -0.008914110735051049, -0.008974038821347494, -0.00903396690764394, -0.009103869044652128, -0.009173771181660314, -0.009243673318668502, -0.009313575455676688, -0.00939344766014953, -0.009473319864622371, -0.009553192069095212, -0.009633064273568052, -0.009712936478040893, -0.009792808682513735, -0.009872680886986576, -0.009952553091459418, -0.010022455228467604, -0.01008238331476405, -0.010142311401060497, -0.010182279426640031, -0.010222247452219566, -0.0102622154777991, -0.010292197488592624, -0.010332165514172159, -0.010372133539751693, -0.010412101565331228, -0.010452069590910763, -0.010492037616490297, -0.010541987666440347, -0.010591937716390396, -0.010641887766340445, -0.010691837816290494, -0.010741787866240544, -0.010791737916190591, -0.01084168796614064, -0.010901616052437087, -0.010961544138733533, -0.011011494188683581, -0.011051462214263117, -0.011101412264213165, -0.011141380289792701, -0.011181348315372236, -0.01122131634095177, -0.011261284366531305, -0.01130125239211084, -0.011341220417690374, -0.011381188443269909, -0.011421156468849444, -0.011471106518799493, -0.011521056568749542, -0.011571006618699592, -0.011610974644279126, -0.01165094266985866, -0.011690910695438195, -0.011730878721017732, -0.011770846746597266, -0.011800828757390788, -0.011830810768184312, -0.011870778793763847, -0.011900760804557368, -0.011930742815350892, -0.011950734818549613, -0.011970726821748334, -0.011990718824947056, -0.012010710828145777, -0.012020708828545695, -0.012020708828545695, -0.012020708828545695, -0.010809637945691128, -0.009719674151122019, -0.009719674151122019, -0.008738706736009818, -0.007846836062408838, -0.007044152456167956, -0.006312737210551164, -0.0056544634894960515, -0.005071017140546448, -0.004536915426491807, -0.00405622388384263]
b = range(0,len(a))
plt.plot(b, a)
plt.ylabel('Integral factor')
plt.xlabel('Time')
plt.show()


